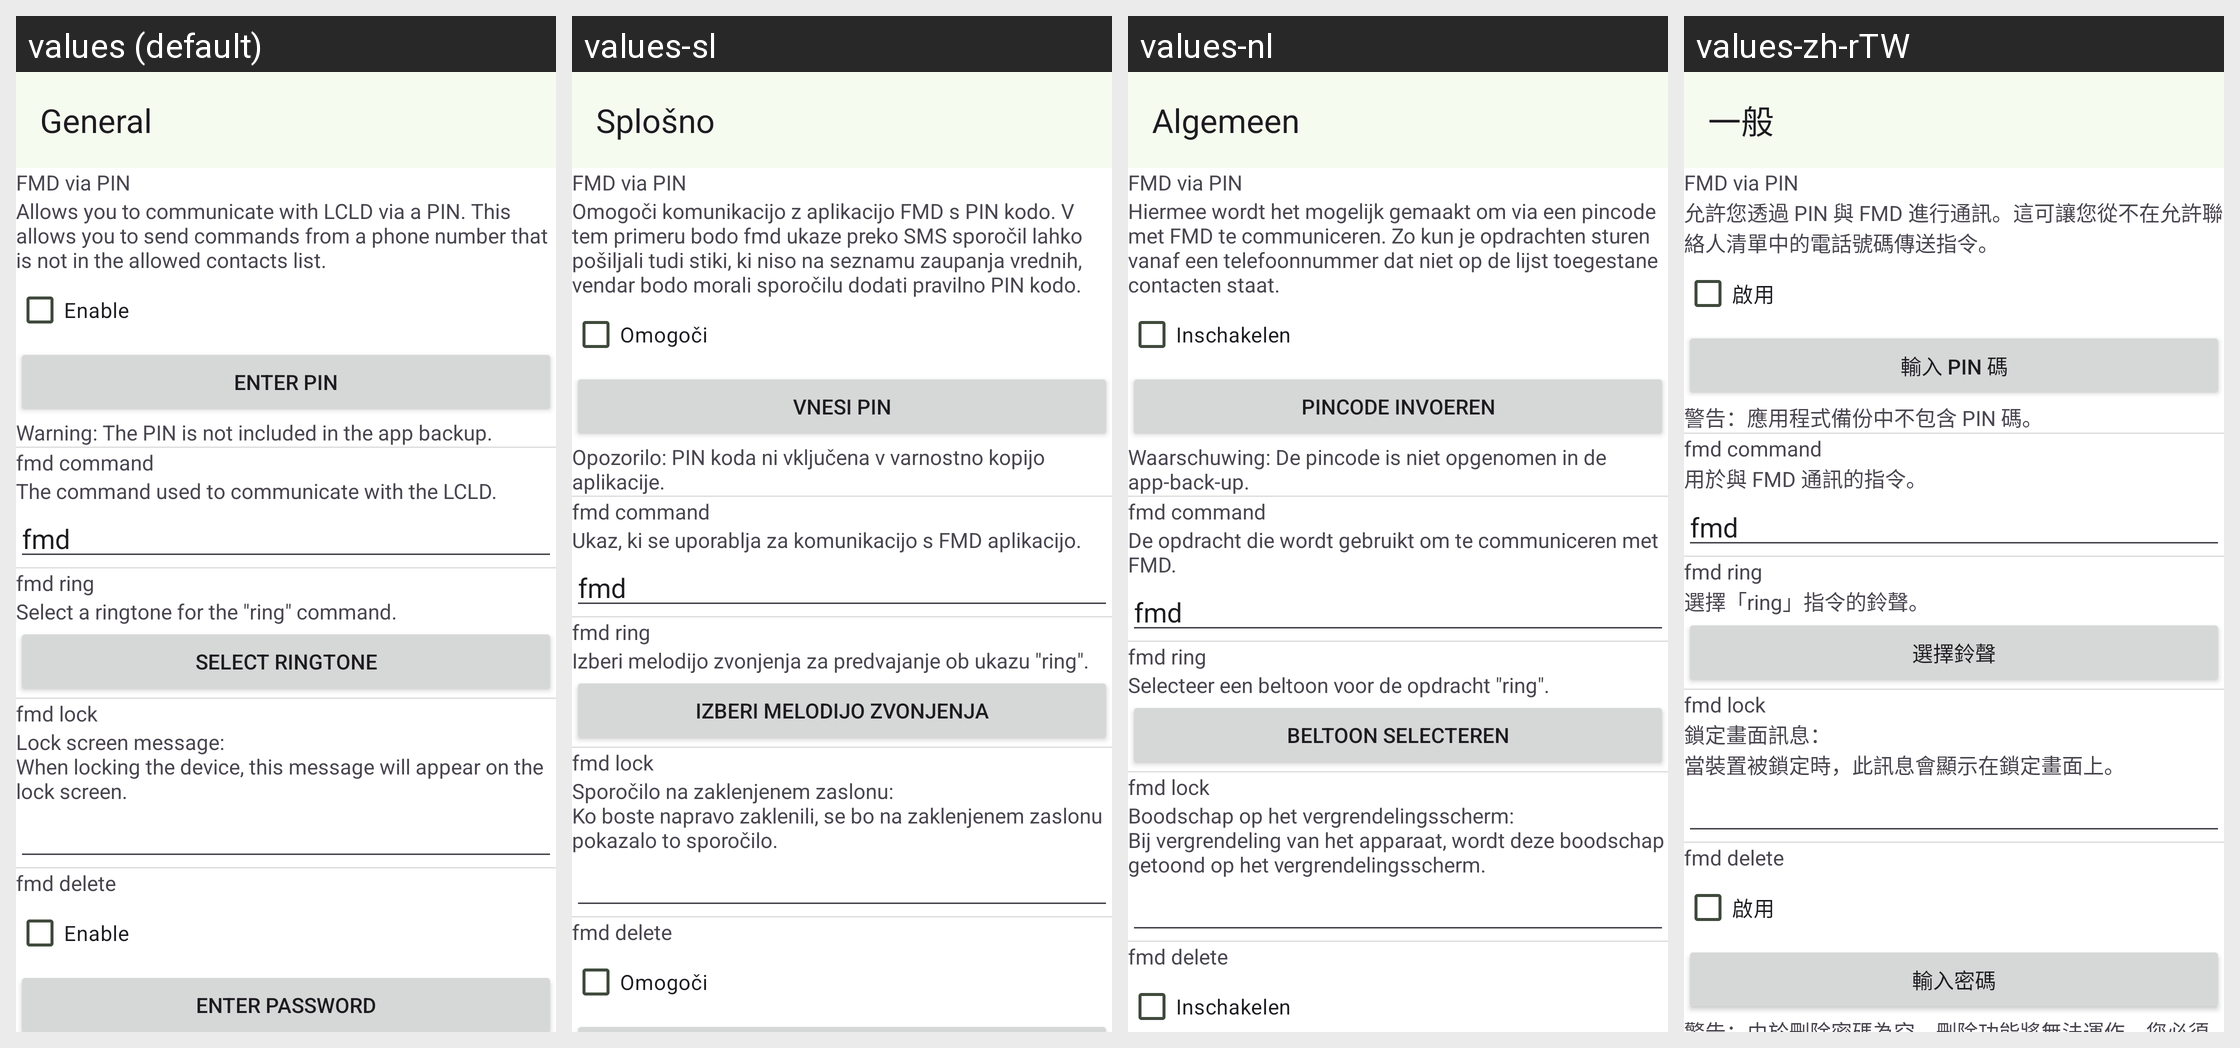

This grid shows one Android layout under several languages. Give, for every string resource on the screen, its name, the default text and each shown locale's text.
Android screen res/layout/activity_f_m_d_config.xml rendered under 4 locales, left to right: values (default), values-sl, values-nl, values-zh-rTW. Device: Nexus 5 (rendered at 1080×1920; each locale shown at half size, 540×960, under a caption strip naming it); theme Theme.Fmd.
Other locales in the repository, not shown: values-ar, values-cs, values-de, values-de-rCH, values-el, values-es, values-et, values-fi, values-fr-rFR, values-hi, values-it, values-mk, values-nb-rNO, values-pl, values-ro, values-tr, values-uk, values-zh-rCN.
Strings drawn on this screen, with the default value and each locale's value (text and hints the layout hard-codes, and strings that could not be matched under every locale, appear in the picture but are not listed):

Settings_FMDConfig
  values: General
  values-sl: Splošno
  values-nl: Algemeen
  values-zh-rTW: 一般

Settings_FMD_via_Pin_Description
  values: Allows you to communicate with LCLD via a PIN. This allows you to send commands from a phone number that is not in the allowed contacts list.
  values-sl: Omogoči komunikacijo z aplikacijo FMD s PIN kodo. V tem primeru bodo fmd ukaze preko SMS sporočil lahko pošiljali tudi stiki, ki niso na seznamu zaupanja vrednih, vendar bodo morali sporočilu dodati pravilno PIN kodo.
  values-nl: Hiermee wordt het mogelijk gemaakt om via een pincode met FMD te communiceren. Zo kun je opdrachten sturen vanaf een telefoonnummer dat niet op de lijst toegestane contacten staat.
  values-zh-rTW: 允許您透過 PIN 與 FMD 進行通訊。這可讓您從不在允許聯絡人清單中的電話號碼傳送指令。

Enable
  values: Enable
  values-sl: Omogoči
  values-nl: Inschakelen
  values-zh-rTW: 啟用

Settings_Enter_Pin
  values: Enter PIN
  values-sl: Vnesi PIN
  values-nl: Pincode invoeren
  values-zh-rTW: 輸入 PIN 碼

Settings_Pin_Not_Backed_Up
  values: Warning: The PIN is not included in the app backup.
  values-sl: Opozorilo: PIN koda ni vključena v varnostno kopijo aplikacije.
  values-nl: Waarschuwing: De pincode is niet opgenomen in de app-back-up.
  values-zh-rTW: 警告：應用程式備份中不包含 PIN 碼。

Settings_FMDCommand_Description
  values: The command used to communicate with the LCLD.
  values-sl: Ukaz, ki se uporablja za komunikacijo s FMD aplikacijo.
  values-nl: De opdracht die wordt gebruikt om te communiceren met FMD.
  values-zh-rTW: 用於與 FMD 通訊的指令。

Settings_Ringer_Tone_Description
  values: Select a ringtone for the "ring" command.
  values-sl: Izberi melodijo zvonjenja za predvajanje ob ukazu "ring".
  values-nl: Selecteer een beltoon voor de opdracht "ring".
  values-zh-rTW: 選擇「ring」指令的鈴聲。

Settings_Select_Ringtone
  values: Select ringtone
  values-sl: Izberi melodijo zvonjenja
  values-nl: Beltoon selecteren
  values-zh-rTW: 選擇鈴聲

Settings_Lockscreenmessage_Description
  values: Lock screen message:
      When locking the device, this message will appear on the lock screen.
  values-sl: Sporočilo na zaklenjenem zaslonu: 
      Ko boste napravo zaklenili, se bo na zaklenjenem zaslonu pokazalo to sporočilo.
  values-nl: Boodschap op het vergrendelingsscherm:
      Bij vergrendeling van het apparaat, wordt deze boodschap getoond op het vergrendelingsscherm.
  values-zh-rTW: 鎖定畫面訊息：
      當裝置被鎖定時，此訊息會顯示在鎖定畫面上。
